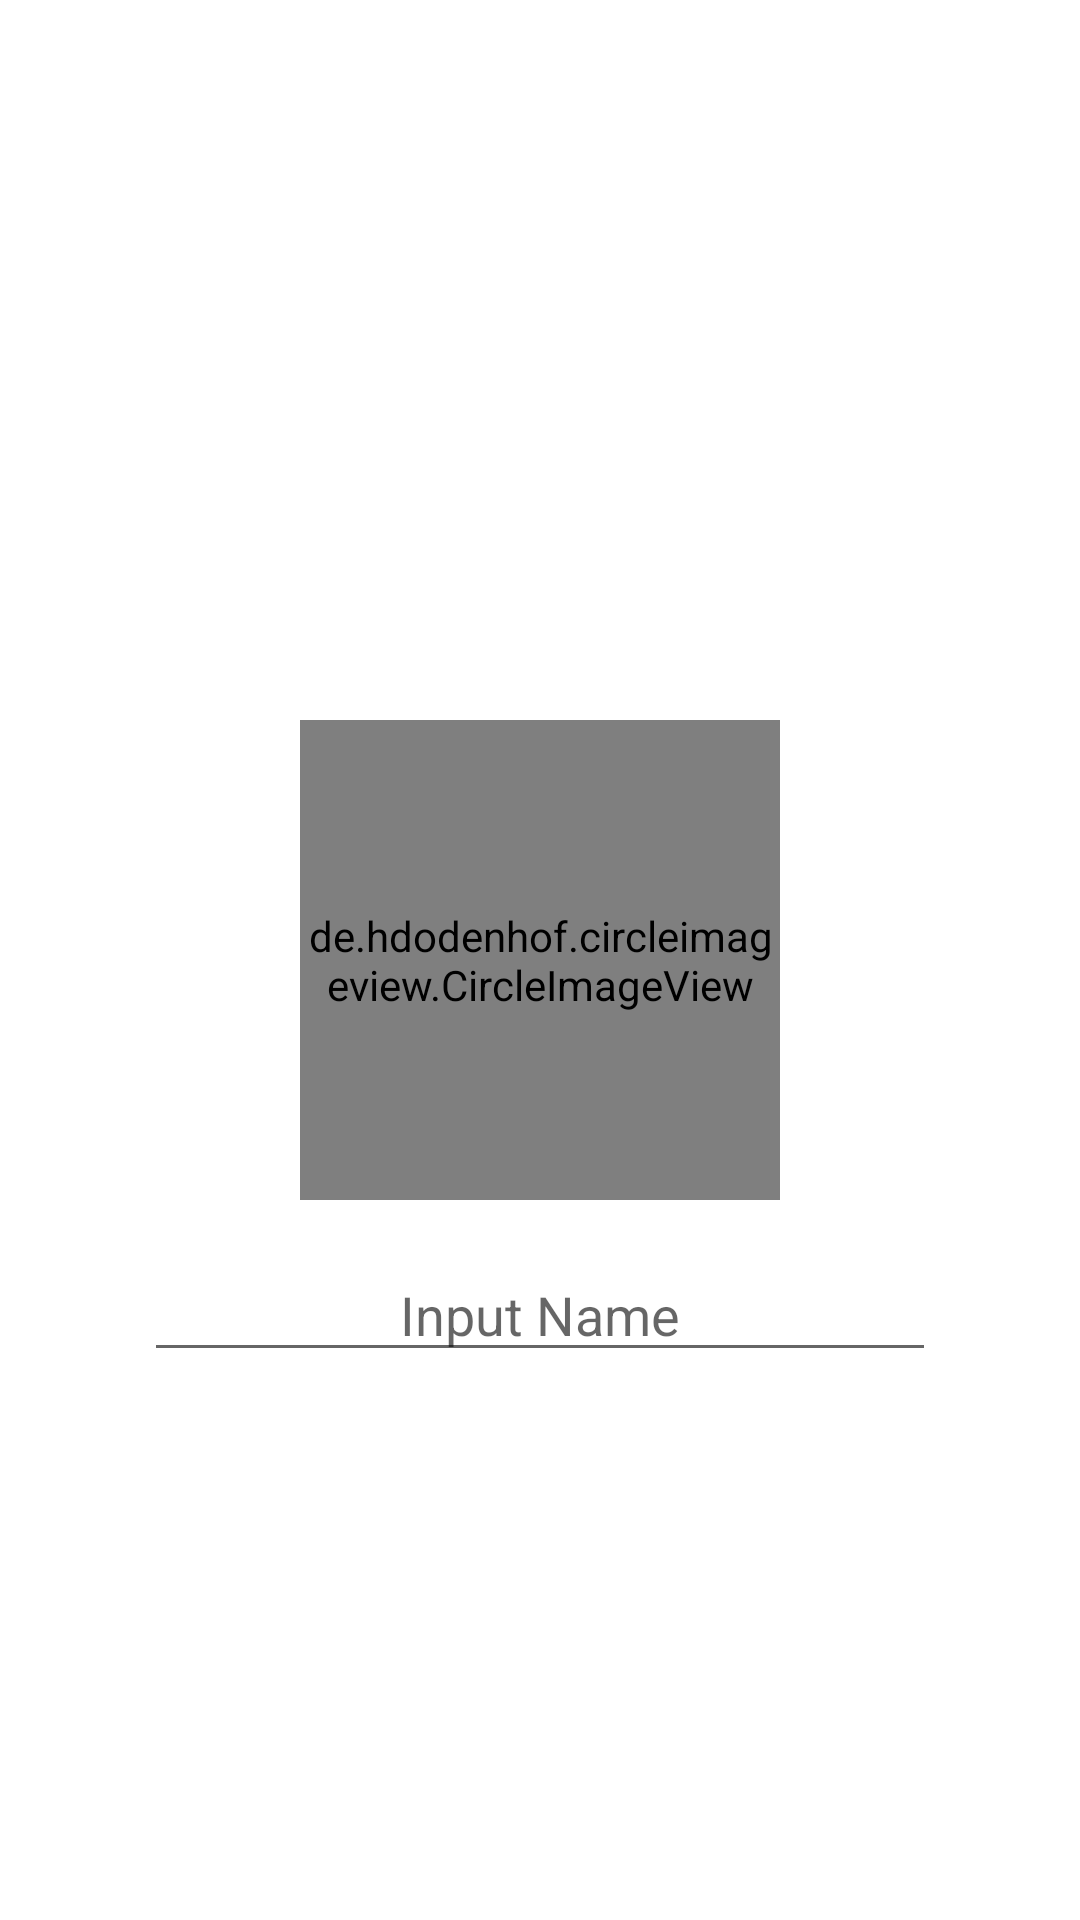

The Android layout XML behind this screen, and the referenced resources:
<!-- AndroidManifest.xml: application theme Theme.DZ_Month -->
<!-- res/layout/fragment_profile.xml -->
<?xml version="1.0" encoding="utf-8"?>
<androidx.constraintlayout.widget.ConstraintLayout xmlns:android="http://schemas.android.com/apk/res/android"
    xmlns:app="http://schemas.android.com/apk/res-auto"
    xmlns:tools="http://schemas.android.com/tools"
    android:layout_width="match_parent"
    android:layout_height="match_parent"
    tools:context=".ui.notifications.profile.ProfileFragment">

    <de.hdodenhof.circleimageview.CircleImageView
        android:id="@+id/profile_image"
        android:layout_width="160dp"
        android:layout_height="160dp"
        android:src="@drawable/ic_profile"
        app:civ_border_color="#FF000000"
        app:civ_border_width="4dp"
        app:layout_constraintBottom_toBottomOf="parent"
        app:layout_constraintEnd_toEndOf="parent"
        app:layout_constraintStart_toStartOf="parent"
        app:layout_constraintTop_toTopOf="parent"
        tools:ignore="MissingConstraints" />

    <EditText
        android:id="@+id/et_profile"
        android:layout_width="match_parent"
        android:layout_height="wrap_content"
        android:layout_marginHorizontal="48dp"
        android:layout_marginTop="16dp"
        android:hint="Input Name"
        android:textAlignment="center"
        app:layout_constraintStart_toStartOf="parent"
        app:layout_constraintTop_toBottomOf="@id/profile_image" />

</androidx.constraintlayout.widget.ConstraintLayout>
<!-- resources referenced by this layout -->
<resources>
  <style name="Theme.DZ_Month" parent="Theme.MaterialComponents.DayNight.DarkActionBar">
          
          <item name="colorPrimary">@color/purple_500</item>
          <item name="colorPrimaryVariant">@color/purple_700</item>
          <item name="colorOnPrimary">@color/white</item>
          
          <item name="colorSecondary">@color/teal_200</item>
          <item name="colorSecondaryVariant">@color/teal_700</item>
          <item name="colorOnSecondary">@color/black</item>
          
          <item name="android:statusBarColor" tools:targetApi="l">?attr/colorPrimaryVariant</item>
          
      </style>
  <color name="purple_500">#FF6200EE</color>
  <color name="purple_700">#FF3700B3</color>
  <color name="white">#FFFFFFFF</color>
  <color name="teal_200">#FF03DAC5</color>
  <color name="teal_700">#FF018786</color>
  <color name="black">#FF000000</color>
</resources>
